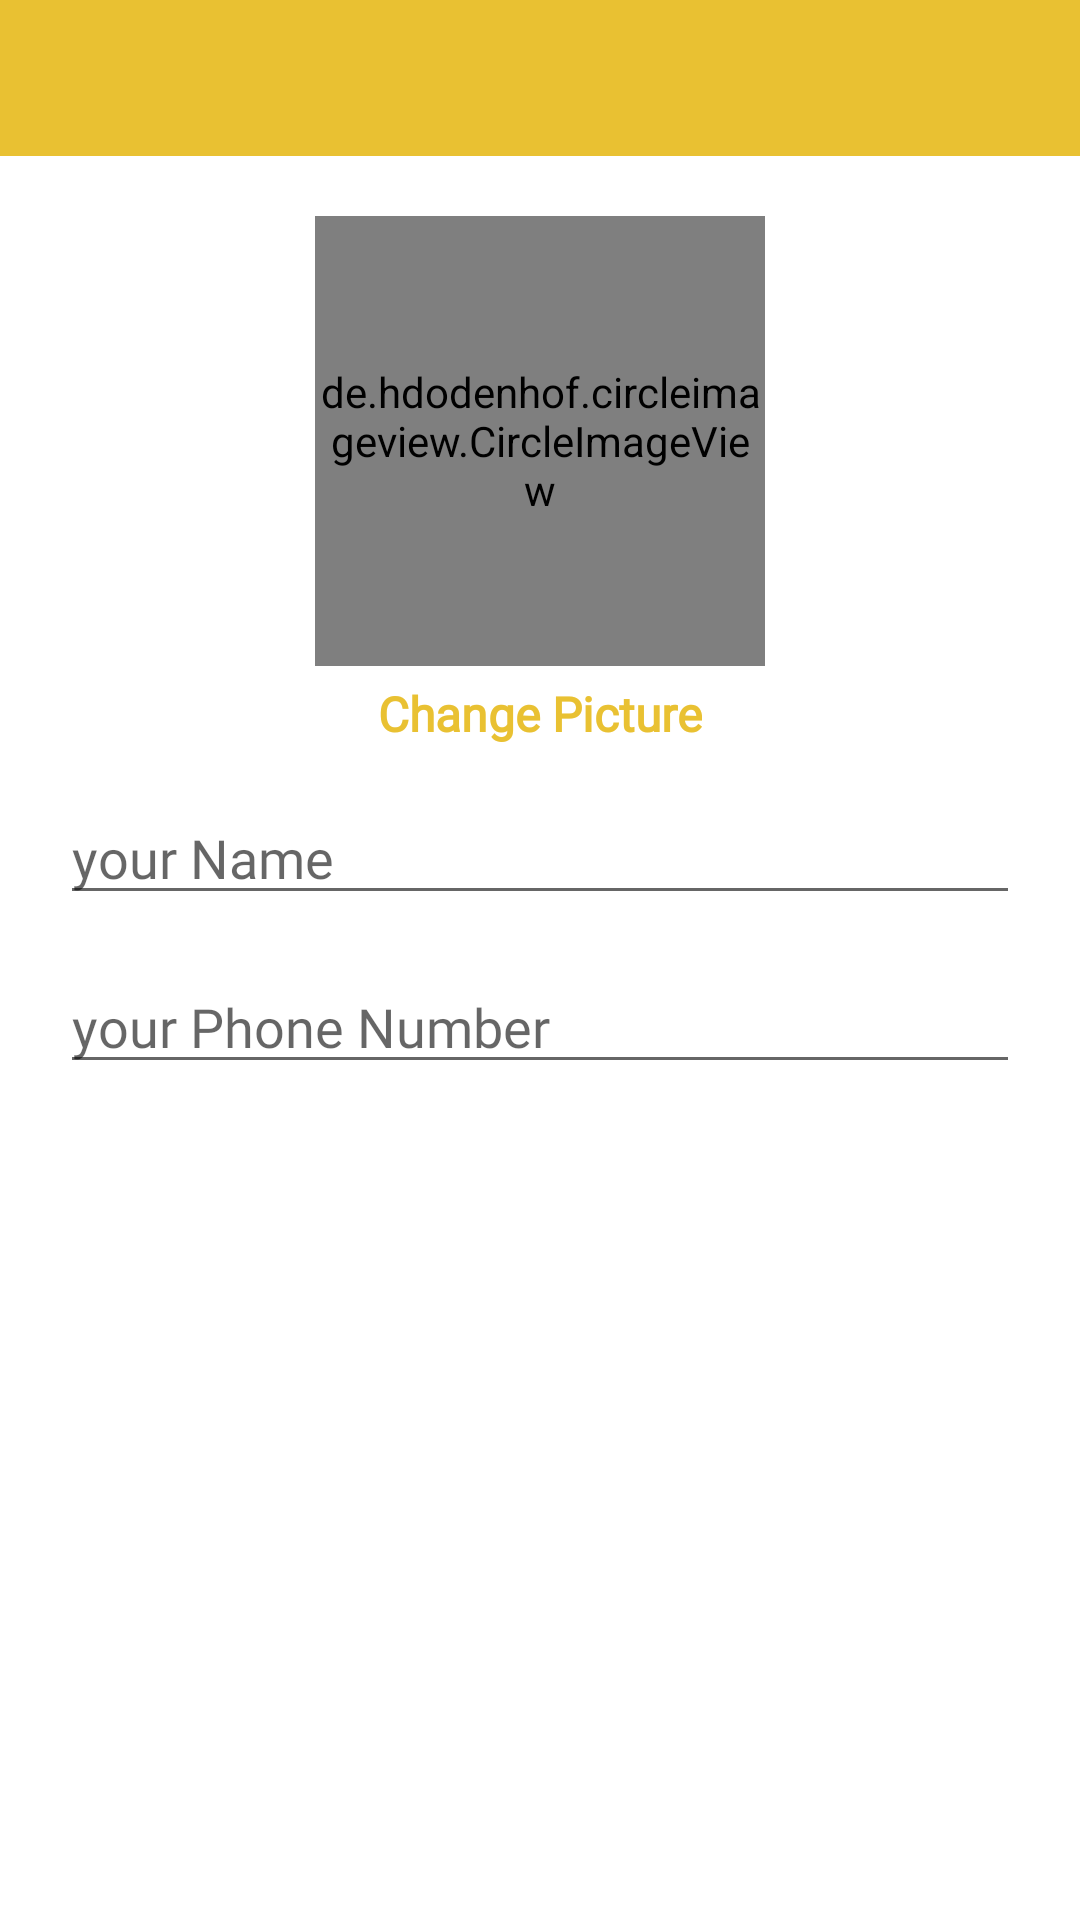

Write the Android layout XML for this screen, with the resource values it uses.
<!-- AndroidManifest.xml: application theme Theme.UberClone -->
<!-- res/layout/activity_settings.xml -->
<?xml version="1.0" encoding="utf-8"?>
<RelativeLayout xmlns:android="http://schemas.android.com/apk/res/android"
    xmlns:app="http://schemas.android.com/apk/res-auto"
    xmlns:tools="http://schemas.android.com/tools"
    android:layout_width="match_parent"
    android:layout_height="match_parent"
    tools:context=".SettingsActivity">

    <com.google.android.material.appbar.AppBarLayout
        android:id="@+id/appBarSettings"
        android:layout_width="match_parent"
        android:layout_height="wrap_content">

        <androidx.appcompat.widget.Toolbar
            android:id="@+id/toolbarSettings"
            android:layout_width="match_parent"
            android:layout_height="52dp">

            <RelativeLayout
                android:layout_width="match_parent"
                android:layout_height="wrap_content">

                <ImageView
                    android:id="@+id/close_button"
                    android:layout_width="30dp"
                    android:layout_height="40dp"
                    android:src="@drawable/close"
                    app:tint="@android:color/white"
                    />

                <ImageView
                    android:id="@+id/save_button"
                    android:layout_width="40dp"
                    android:layout_height="50dp"
                    android:src="@drawable/save_edited_info"
                    app:tint="@android:color/white"
                    android:layout_alignParentEnd="true"
                    android:layout_marginRight="15dp"
                    />

            </RelativeLayout>

        </androidx.appcompat.widget.Toolbar>

    </com.google.android.material.appbar.AppBarLayout>

    <de.hdodenhof.circleimageview.CircleImageView
        android:id="@+id/profile_image"
        android:layout_width="150dp"
        android:layout_height="150dp"
        android:src="@drawable/user"
        app:civ_border_width="2dp"
        app:civ_border_color="#c880ff"
        android:layout_below="@+id/appBarSettings"
        android:layout_marginTop="20dp"
        android:layout_centerHorizontal="true"
        />


    <TextView
        android:id="@+id/change_picture_btn"
        android:layout_width="wrap_content"
        android:layout_height="wrap_content"
        android:layout_below="@+id/profile_image"
        android:text="Change Picture"
        android:layout_centerHorizontal="true"
        android:textSize="16dp"
        android:fontFamily="@font/segoe_ui_bold"
        android:textStyle="bold"
        android:layout_marginTop="5dp"
        android:textColor="@color/colorPrimary"
        />


    <EditText
        android:id="@+id/name"
        android:layout_width="match_parent"
        android:layout_height="wrap_content"
        android:hint="your Name"
        android:layout_below="@+id/change_picture_btn"
        android:layout_marginStart="20dp"
        android:layout_marginEnd="20dp"
        android:layout_marginTop="15dp"
        android:fontFamily="@font/seg_ui_semibold"
        />


    <EditText
        android:id="@+id/phone_number"
        android:layout_width="match_parent"
        android:layout_height="wrap_content"
        android:hint="your Phone Number"
        android:inputType="number"
        android:fontFamily="@font/seg_ui_semibold"
        android:layout_below="@+id/name"
        android:layout_marginStart="20dp"
        android:layout_marginEnd="20dp"
        android:layout_marginTop="15dp"
        />


    <EditText
        android:id="@+id/driver_car_name"
        android:layout_width="match_parent"
        android:layout_height="wrap_content"
        android:hint="your Car Name"
        android:layout_below="@+id/phone_number"
        android:layout_marginStart="20dp"
        android:layout_marginEnd="20dp"
        android:layout_marginTop="15dp"
        android:visibility="gone"
        />

</RelativeLayout>
<!-- resources referenced by this layout -->
<resources>
  <color name="colorPrimary">#E9C132</color>
  <!-- drawable user (drawable) -->
  <vector android:height="24dp" android:tint="#46FF02"
      android:viewportHeight="24" android:viewportWidth="24"
      android:width="24dp" xmlns:android="http://schemas.android.com/apk/res/android">
      <path android:fillColor="@android:color/white" android:pathData="M11.99,2c-5.52,0 -10,4.48 -10,10s4.48,10 10,10 10,-4.48 10,-10 -4.48,-10 -10,-10zM15.6,8.34c1.07,0 1.93,0.86 1.93,1.93 0,1.07 -0.86,1.93 -1.93,1.93 -1.07,0 -1.93,-0.86 -1.93,-1.93 -0.01,-1.07 0.86,-1.93 1.93,-1.93zM9.6,6.76c1.3,0 2.36,1.06 2.36,2.36 0,1.3 -1.06,2.36 -2.36,2.36s-2.36,-1.06 -2.36,-2.36c0,-1.31 1.05,-2.36 2.36,-2.36zM9.6,15.89v3.75c-2.4,-0.75 -4.3,-2.6 -5.14,-4.96 1.05,-1.12 3.67,-1.69 5.14,-1.69 0.53,0 1.2,0.08 1.9,0.22 -1.64,0.87 -1.9,2.02 -1.9,2.68zM11.99,20c-0.27,0 -0.53,-0.01 -0.79,-0.04v-4.07c0,-1.42 2.94,-2.13 4.4,-2.13 1.07,0 2.92,0.39 3.84,1.15 -1.17,2.97 -4.06,5.09 -7.45,5.09z"/>
  </vector>
  <style name="Theme.UberClone" parent="Theme.MaterialComponents.DayNight.NoActionBar">
          
          <item name="colorPrimary">@color/colorPrimary</item>
          <item name="colorPrimaryVariant">@color/colorPrimary</item>
          <item name="colorOnPrimary">@color/white</item>
          
          <item name="colorSecondary">@color/colorPrimary</item>
          <item name="colorSecondaryVariant">@color/colorPrimary</item>
          <item name="colorOnSecondary">@color/black</item>
          
          <item name="android:statusBarColor">?attr/colorPrimaryVariant</item>
          
      </style>
  <color name="white">#FFFFFFFF</color>
  <color name="black">#FF000000</color>
</resources>
